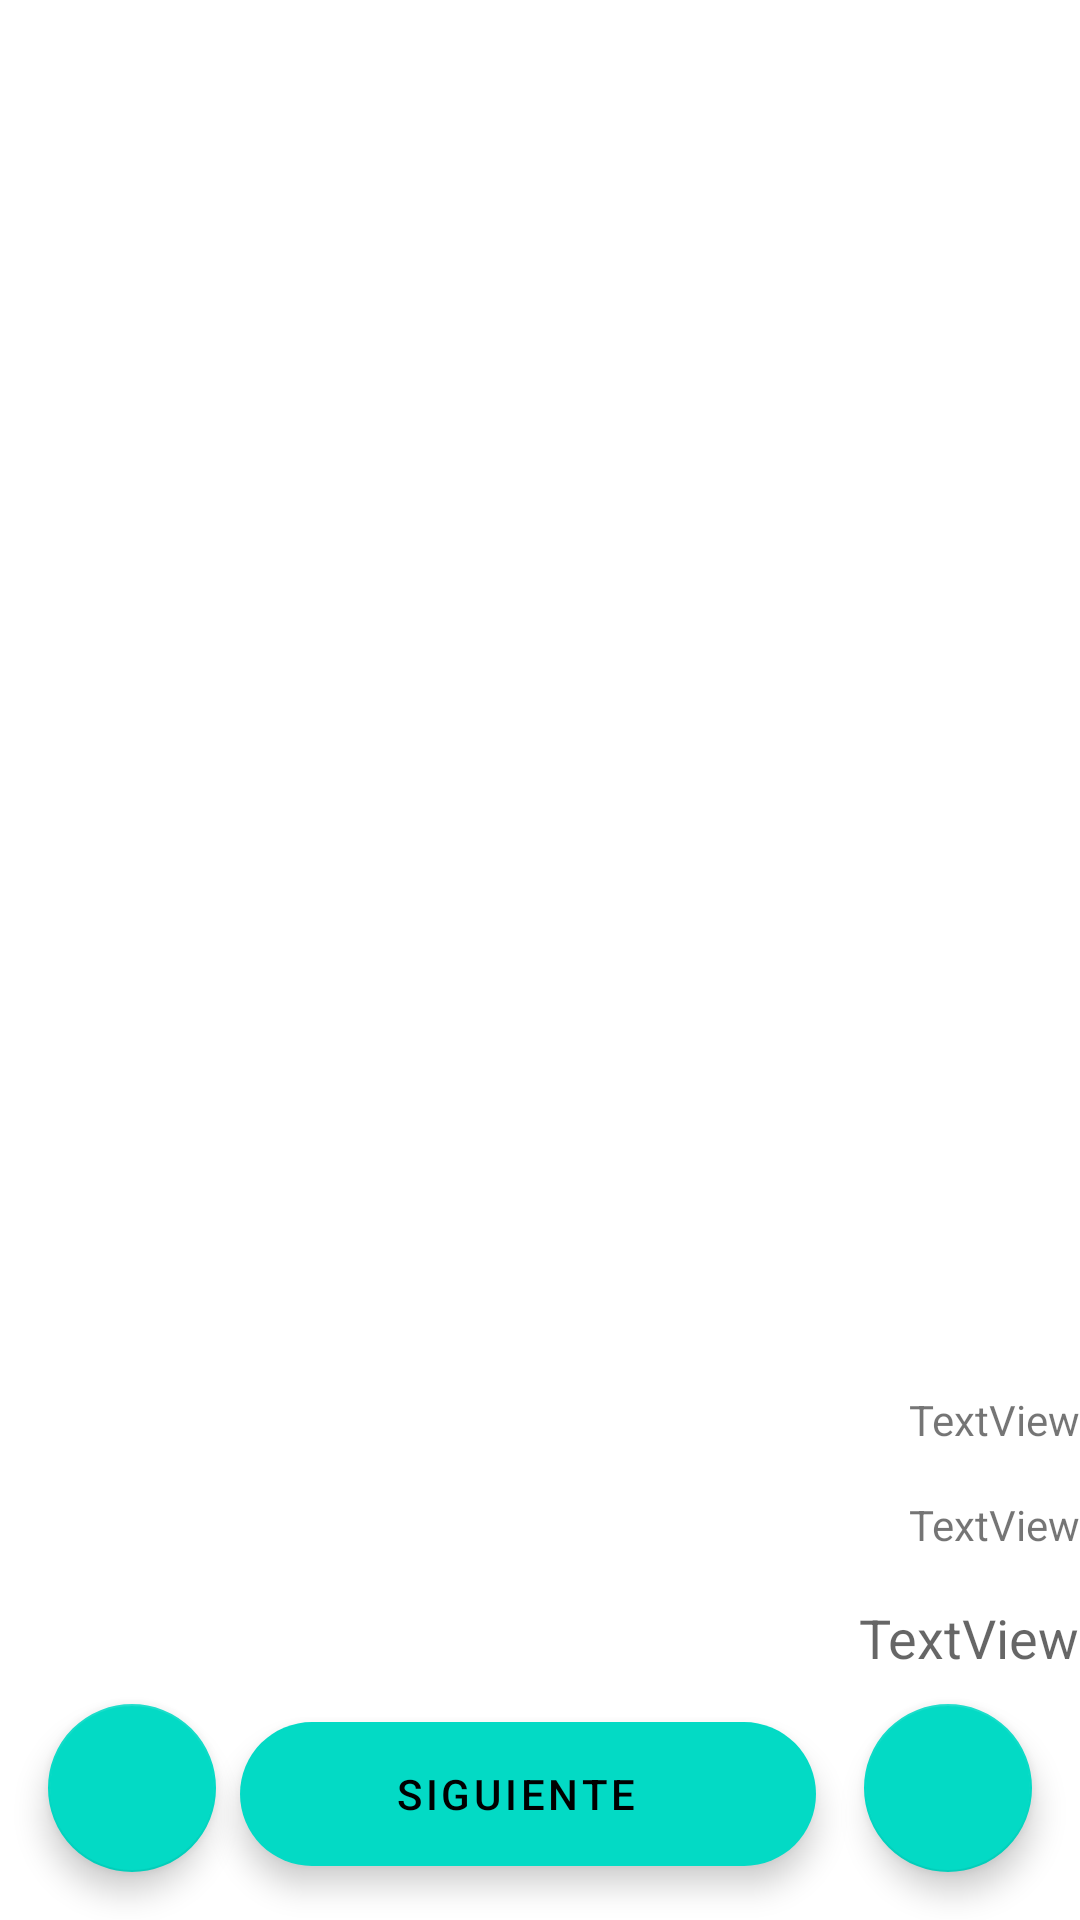

Here is an Android app screen rendered from its layout file. Give the layout XML and the strings, colors and styles it references.
<!-- AndroidManifest.xml: application theme Theme.GroutingBolivia -->
<!-- res/layout/fragment_cart.xml -->
<?xml version="1.0" encoding="utf-8"?>
<androidx.constraintlayout.widget.ConstraintLayout xmlns:android="http://schemas.android.com/apk/res/android"
    xmlns:app="http://schemas.android.com/apk/res-auto"
    xmlns:tools="http://schemas.android.com/tools"
    android:id="@+id/relativeLayout"
    android:layout_width="match_parent"
    android:layout_height="match_parent"
    android:orientation="vertical"
    tools:context=".ui.cart.CartFragment">

    <androidx.recyclerview.widget.RecyclerView
        android:id="@+id/cart_rv"
        android:layout_width="match_parent"
        android:layout_height="0dp"
        app:layout_constraintBottom_toTopOf="@+id/cart_st"
        app:layout_constraintEnd_toEndOf="parent"
        app:layout_constraintHorizontal_bias="0.0"
        app:layout_constraintStart_toStartOf="parent"
        app:layout_constraintTop_toTopOf="parent"
        app:layout_constraintVertical_bias="0.0" />

    <com.google.android.material.floatingactionbutton.ExtendedFloatingActionButton
        android:id="@+id/cart_next_button"
        android:layout_width="0dp"
        android:layout_height="wrap_content"
        android:layout_marginStart="8dp"
        android:layout_marginEnd="8dp"
        android:layout_marginBottom="18dp"
        android:text="Siguiente"
        android:textAlignment="center"
        app:layout_constraintBottom_toBottomOf="parent"
        app:layout_constraintEnd_toStartOf="@+id/add_desc_btn"
        app:layout_constraintStart_toEndOf="@+id/clean_cart_btn" />

    <TextView
        android:id="@+id/cat_t"
        android:layout_width="wrap_content"
        android:layout_height="wrap_content"
        android:layout_marginTop="8dp"
        android:layout_marginBottom="16dp"
        android:text="TextView"
        android:textAppearance="@style/TextAppearance.AppCompat.Medium"
        app:layout_constraintBottom_toTopOf="@+id/cart_next_button"
        app:layout_constraintEnd_toEndOf="parent"
        app:layout_constraintTop_toBottomOf="@+id/cart_d" />

    <com.google.android.material.floatingactionbutton.FloatingActionButton
        android:id="@+id/add_desc_btn"
        android:layout_width="wrap_content"
        android:layout_height="wrap_content"
        android:layout_marginStart="8dp"
        android:layout_marginEnd="16dp"
        android:layout_marginBottom="16dp"
        android:clickable="true"
        android:src="@drawable/ic_baseline_loyalty_24"
        app:layout_constraintBottom_toBottomOf="parent"
        app:layout_constraintEnd_toEndOf="parent"
        app:layout_constraintStart_toEndOf="@+id/cart_next_button" />

    <com.google.android.material.floatingactionbutton.FloatingActionButton
        android:id="@+id/clean_cart_btn"
        android:layout_width="wrap_content"
        android:layout_height="wrap_content"
        android:layout_marginStart="16dp"
        android:layout_marginBottom="16dp"
        android:clickable="true"
        android:src="@drawable/ic_baseline_delete_24"
        app:layout_constraintBottom_toBottomOf="parent"
        app:layout_constraintEnd_toStartOf="@+id/cart_next_button"
        app:layout_constraintStart_toStartOf="parent" />

    <TextView
        android:id="@+id/cart_d"
        android:layout_width="wrap_content"
        android:layout_height="wrap_content"
        android:layout_marginTop="8dp"
        android:layout_marginBottom="8dp"
        android:text="TextView"
        app:layout_constraintBottom_toTopOf="@+id/cat_t"
        app:layout_constraintEnd_toEndOf="parent"
        app:layout_constraintTop_toBottomOf="@+id/cart_st" />

    <TextView
        android:id="@+id/cart_st"
        android:layout_width="wrap_content"
        android:layout_height="wrap_content"
        android:layout_marginBottom="8dp"
        android:text="TextView"
        app:layout_constraintBottom_toTopOf="@+id/cart_d"
        app:layout_constraintEnd_toEndOf="parent"
        app:layout_constraintTop_toBottomOf="@+id/cart_rv" />

</androidx.constraintlayout.widget.ConstraintLayout>
<!-- resources referenced by this layout -->
<resources>
  <style name="Theme.GroutingBolivia" parent="Theme.MaterialComponents.DayNight.DarkActionBar">
          
          <item name="colorPrimary">@color/purple_500</item>
          <item name="colorPrimaryVariant">@color/purple_700</item>
          <item name="colorOnPrimary">@color/white</item>
          
          <item name="colorSecondary">@color/teal_200</item>
          <item name="colorSecondaryVariant">@color/teal_700</item>
          <item name="colorOnSecondary">@color/black</item>
          
          <item name="android:statusBarColor" tools:targetApi="l">?attr/colorPrimaryVariant</item>
          
      </style>
  <color name="purple_500">#FF6200EE</color>
  <color name="purple_700">#FF3700B3</color>
  <color name="white">#FFFFFFFF</color>
  <color name="teal_200">#FF03DAC5</color>
  <color name="teal_700">#FF018786</color>
  <color name="black">#FF000000</color>
</resources>
